The GitHub repository Anshu-17/EF_VisTransfom contains a labelled image folder "Traintest3way" with 3 categories: edema, fracture, healthy. Examples follow, each with its label.

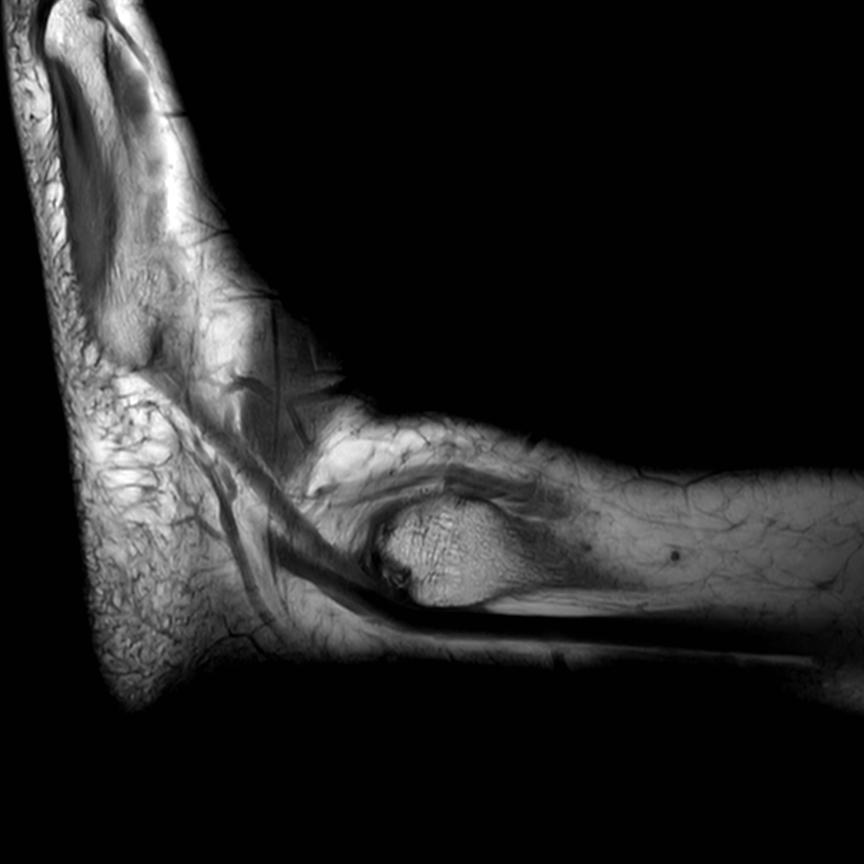
Label: healthy

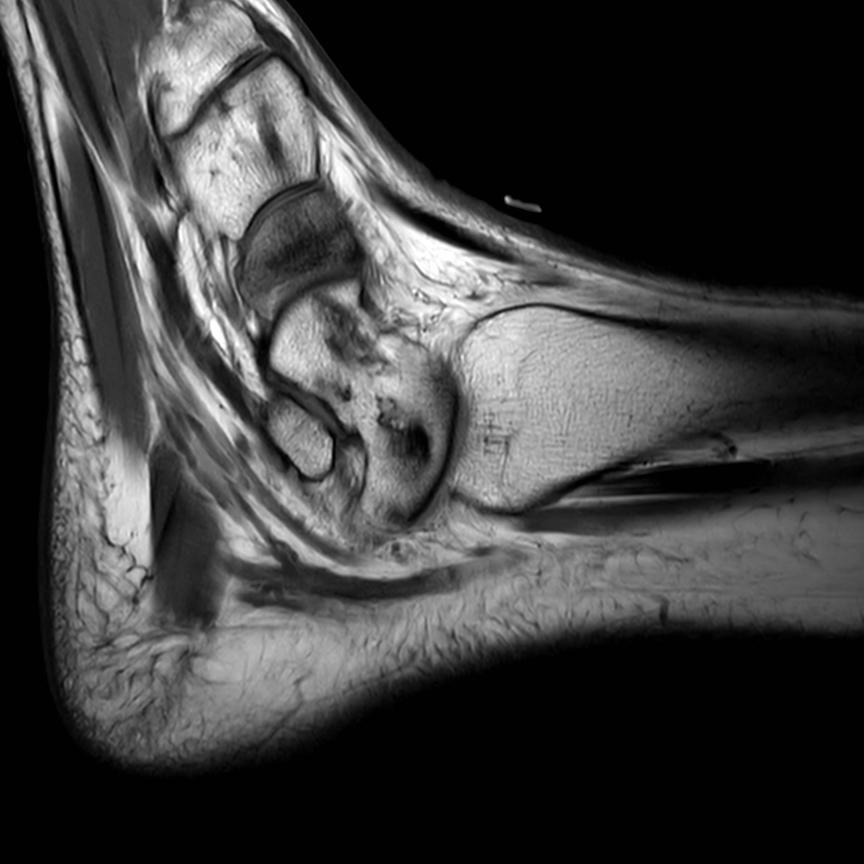
Label: fracture

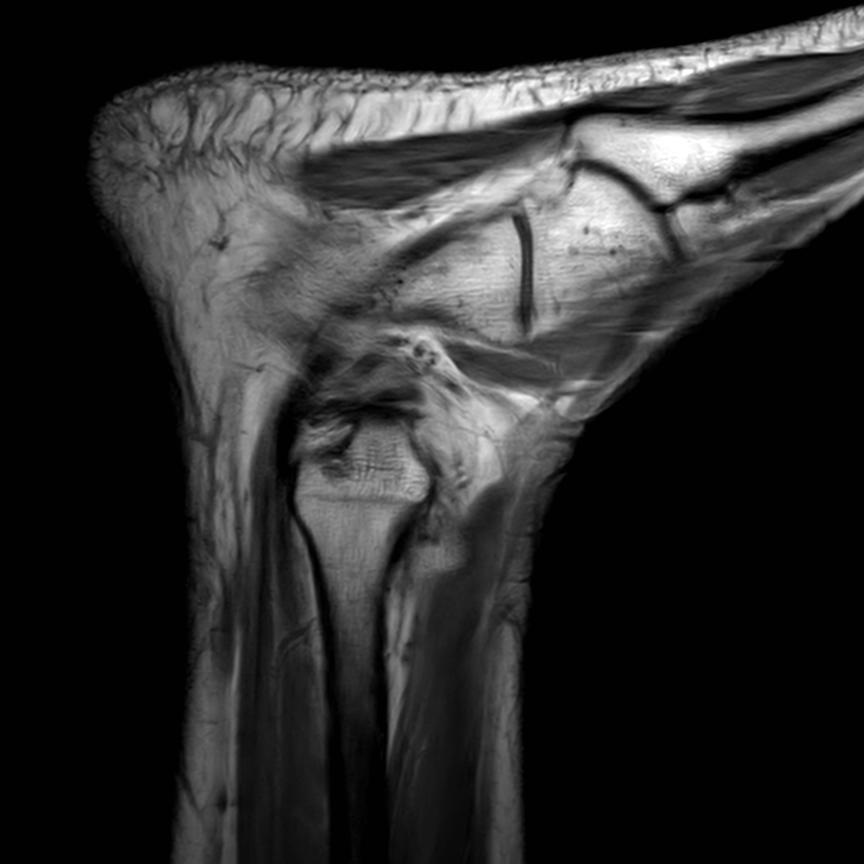
Label: edema

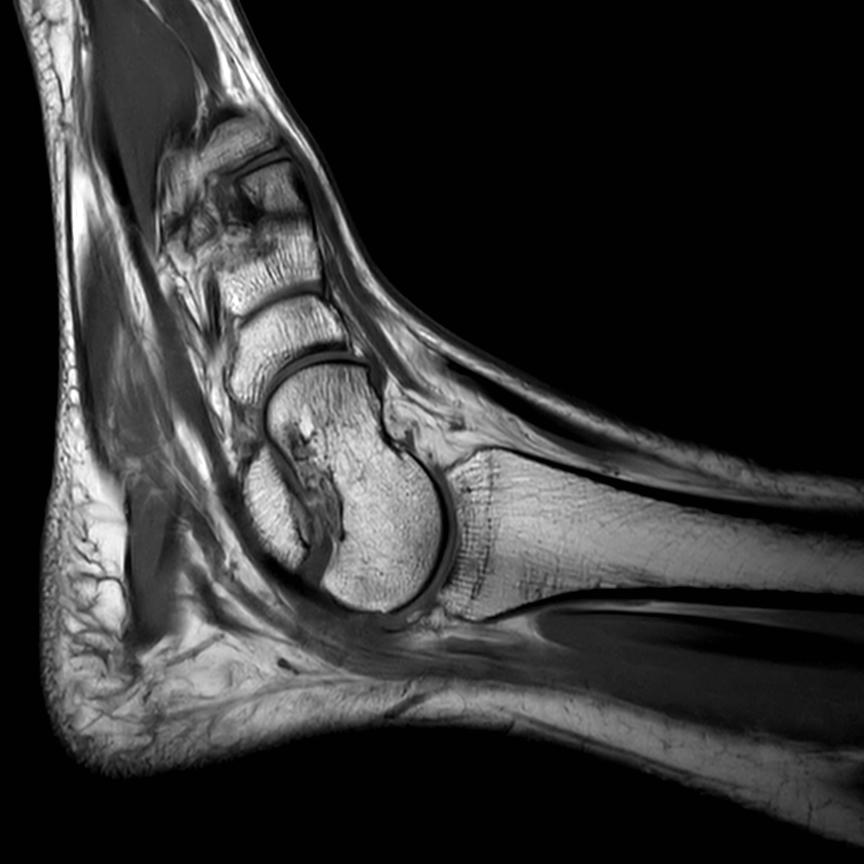
Label: healthy

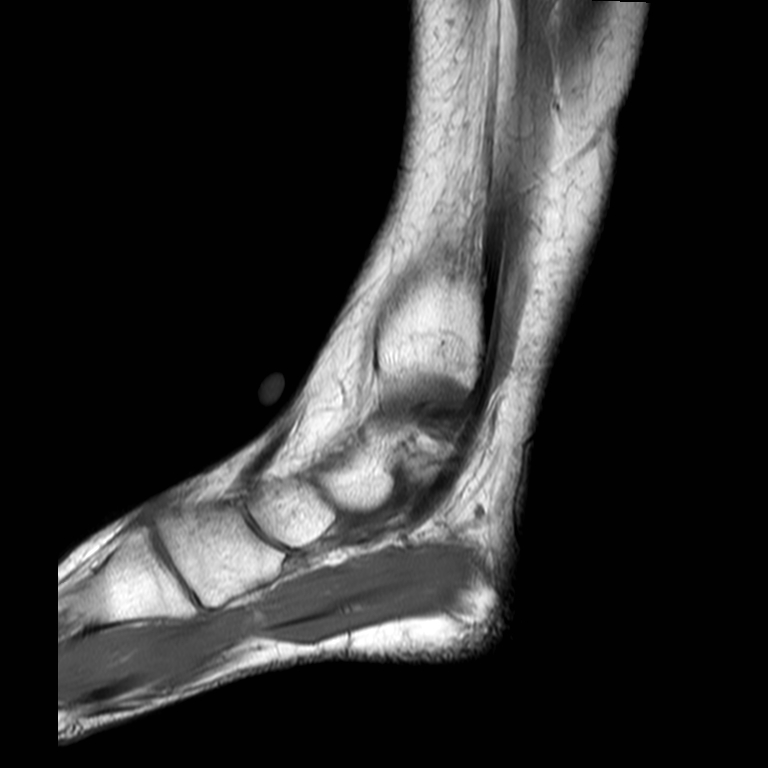
Label: edema

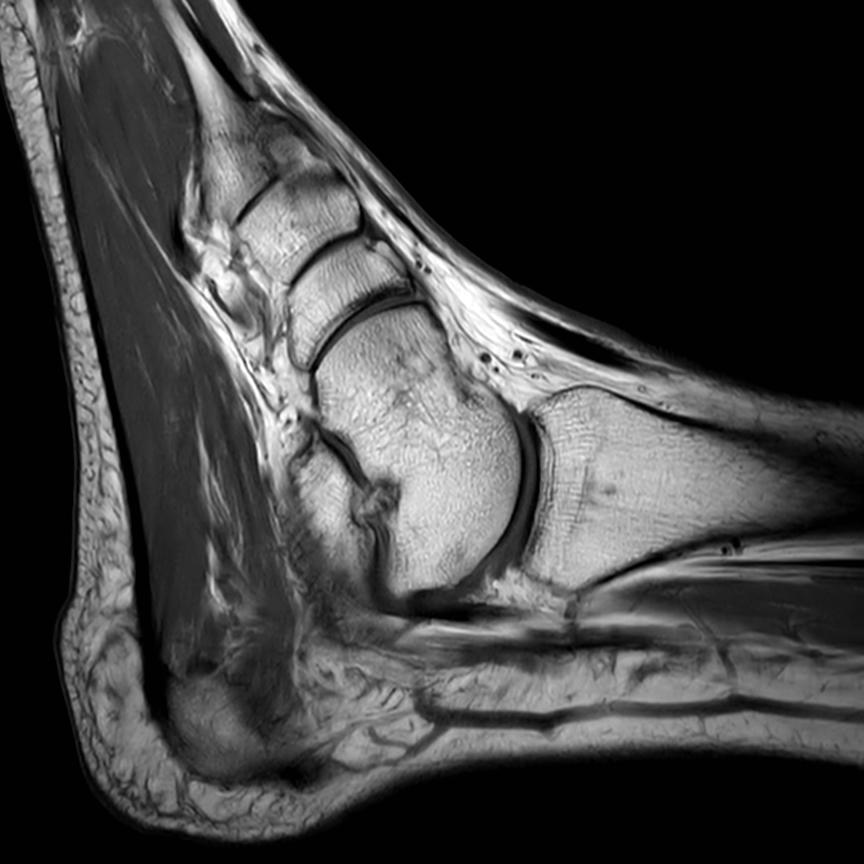
Label: healthy
